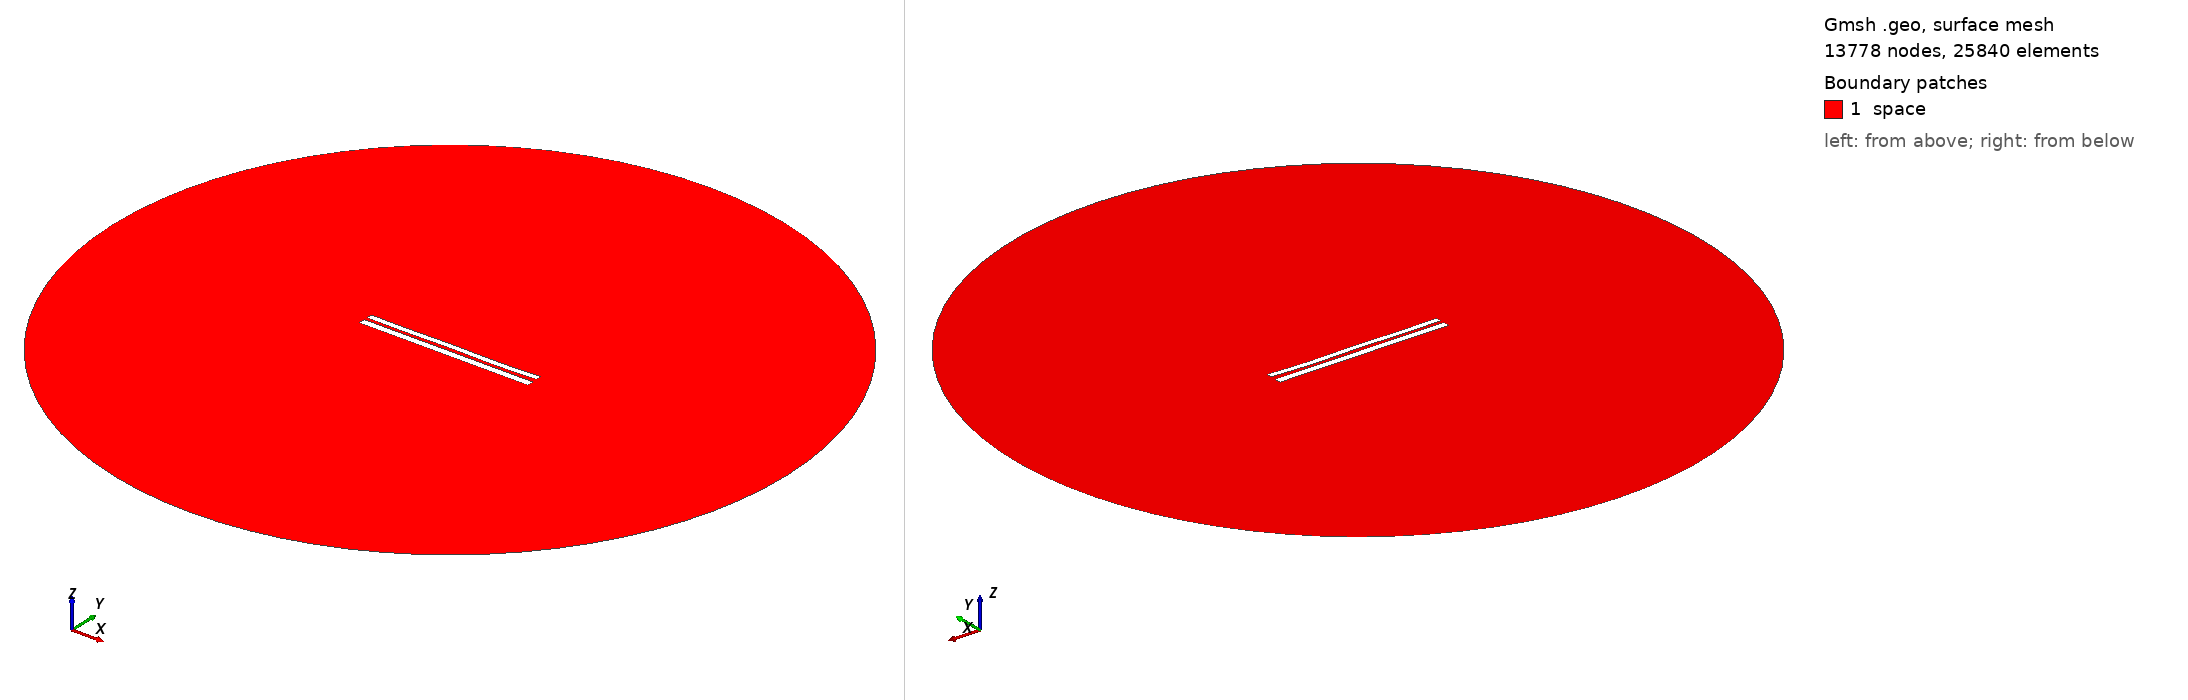

Gmsh geometry script, surface-meshed: 13778 nodes, 25840 surface elements. Boundary patches (legend numbers): 1 space. Left view from above one corner, right view from below the opposite corner. Legend entries are the model's physical surfaces. The drawing asked Gmsh for element sizes between 1% and 20% of the model's largest extent; the script's own settings can give other sizes.

=== 7416.geo (drawn) ===
//---------------------------------------
// Geometry kernel
//---------------------------------------

SetFactory("OpenCASCADE");



//---------------------------------------
// Parameters of the geometry
//---------------------------------------

// Overetch of the upper plate
overetch = 0.25;

// Distance between the plates
distance = 1.75;

// Discretization over the x axis (for the deformation)
nx = 50; 

// Length of the plate
L = 100 - overetch; 

// Number of modes
n = 4; 

// 1st mode coefficient
coeff(1) = 0.15;
beta(1) = 0.596864 * 3.1415926535 / L;

// 2nd mode coefficient
coeff(2) = -0.075;
beta(2) = 1.49418 * 3.1415926535 / L;

// 3rd mode coefficient
coeff(3) = 0.07499999999999998;
beta(3) = 2.50025 * 3.1415926535 / L;

// 4th mode coefficient
coeff(4) = -0.15;
beta(4) = 3.49999 * 3.1415926535 / L;



//---------------------------------------
// Upper plate (deformed rectangle)
//---------------------------------------

// Coordiantes of the upper plate
xmin = -50;
xmax = 50 - overetch;

// Height of the upper plate
yheight = 4 - 2 * overetch;

// Indexes of the points
UpperID[] = {};
LowerID[] = {};
LeftID[] = {};
RightID[] = {};

// Point index
p = 1;

// Horizontal edges
For i In {1:nx}
    x = xmin + (i-1)*(xmax - xmin)/(nx-1);

    y_bottom = distance / 2 + overetch;
    For j In {1:n}
        C = (Cosh(beta(j)*L) + Cos(beta(j)*L)) / (Sinh(beta(j)*L) + Sin(beta(j)*L));
        y_bottom  = y_bottom + coeff(j) * (Cosh(beta(j)*(x+50)) - Cos(beta(j)*(x+50)) - C * (Sinh(beta(j)*(x+50)) - Sin(beta(j)*(x+50))));
    EndFor

    y_top = y_bottom + yheight;

    Point(p) = {x, y_top, 0, 1.0};
    UpperID[i] = p;
    p = p + 1;

    Point(p) = {x, y_bottom, 0, 1.0};
    LowerID[i] = p;
    p = p + 1;
EndFor

// Create point lists
UpperPts[] = {}; LowerPts[] = {};
For i In {1:nx}
  UpperPts[] += {UpperID[i]};
  LowerPts[] += {LowerID[i]};
EndFor

// Build splines
Spline(1) = {UpperPts[]};
Spline(2) = {LowerPts[]};
Line(3) = {LowerPts[nx-1], UpperPts[nx-1]};
Line(4) = {LowerPts[0], UpperPts[0]};

// Build the plane surface
Curve Loop(1) = {2, 3, -1, -4};
Plane Surface(1) = {1};



//---------------------------------------
// Lower plate (rectangle)
//---------------------------------------

// Vertices
Point(1001) = {-50, -1, 0, 1.0};
Point(1002) = { 50, -1, 0, 1.0};
Point(1003) = { 50,  -5, 0, 1.0};
Point(1004) = {-50,  -5, 0, 1.0};

// Edges
Line(5) = {1001, 1002};
Line(6) = {1002, 1003};
Line(7) = {1003, 1004};
Line(8) = {1004, 1001};

// Plane surface
Line Loop(2) = {5, 6, 7, 8};
Plane Surface(2) = {2}; 



//---------------------------------------
// Outer (fictious) boundary
//---------------------------------------

// Points
Point(1005) = {0, 0, 0};       // Center
Point(1006) = {200, 0, 0};     // Start point
Point(1007) = {0, 200, 0};     // 90 degrees
Point(1008) = {-200, 0, 0};    // 180 degrees
Point(1009) = {0, -200, 0};    // 270 degrees

// Circle arcs (each needs start, center, end)
Circle(9) = {1006, 1005, 1007};
Circle(10) = {1007, 1005, 1008};
Circle(11) = {1008, 1005, 1009};
Circle(12) = {1009, 1005, 1006};

// Plane surface for the entire domain
Curve Loop(3) = {9, 10, 11, 12};
Surface(3) = {3};

// Subtract the plates from the whole domain to obtain the actual domain where we want to solve the equations
BooleanDifference{ Surface{3}; Delete; }{ Surface{1}; Surface{2}; Delete; }




//---------------------------------------
// Transfinite Lines/Curves
//---------------------------------------

// Set the number of points on the boundaries
r = 7;

// Plates
Transfinite Curve {1, 2} = 50*r Using Progression 1;
Transfinite Curve {3, 4} = 2*r Using Progression 1;
Transfinite Line {5, 7} = 50*r Using Progression 1;
Transfinite Line {6, 8} = 2*r Using Progression 1;

// Outer boundary
Transfinite Line {9, 10, 11, 12} = 20 Using Progression 1;



//---------------------------------------
// Physical groups
//---------------------------------------                

// Physical curves (boundaries)
Physical Line("force_segment", 10) = {2};
Physical Line("upper_plate", 11) = {1, 3, 4};
Physical Line("lower_plate", 12) = {5, 6, 7, 8};
Physical Line("boundary", 20) = {9, 10, 11, 12};

// Physical Surfaces
Physical Surface("space", 30) = {3};



//---------------------------------------
// 6. Generate the Mesh
//---------------------------------------

// 2D mesh generation
Mesh 2;
